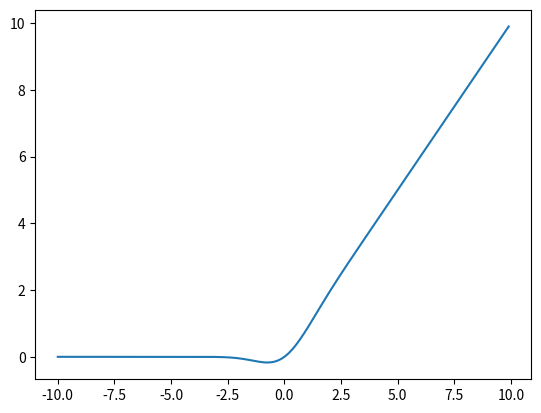

Write Python code to recreate this figure.
import math
import matplotlib.pyplot as plt

def gelu(x):
	res = x * 1/2 * (1 + math.erf(x/(math.sqrt(2))))
	return res

v = [x/10 for x in range(-100,100)]
w = list(map(gelu,v))

plt.plot(v,w)
plt.show()

